Run: headless pygame with SDL's dummy video driver; simulated clock (each Clock.tick advances the game by its frame time, no real sleeping); random seed 0; keys injected as events and as key.get_pressed() state; no mouse input.
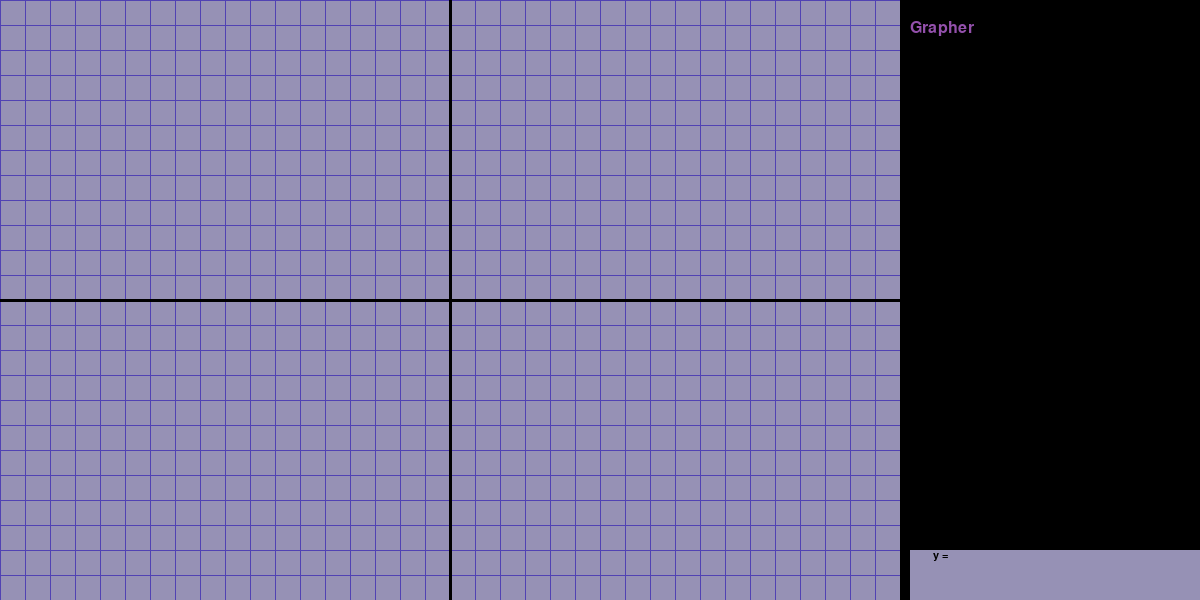
Frame 1 of 1 · flips 1–60 · no input

The pygame program that drew these frames:

import pygame
import math
import string


pygame.init()

width, height = 900, 600
extraWidth = 300
totalWidth = width + extraWidth
oriX, oriY = width/2, height/2


font = pygame.font.SysFont('Verdana', 16)
font2 = pygame.font.SysFont('Serif', 24)

white = (150, 145, 181)
blue = (81, 66, 179)
black = (0, 0, 0)
pink = (147, 80, 171)
green = (76, 168, 100)


#Creating windows and surfaces
win = pygame.display.set_mode((width + extraWidth, height))
pygame.display.set_caption("My advanced grapher")
win.fill(black)

graph = pygame.Surface((width, height))
graph.fill(white)

def DrawLine(coord, orientation, color = green, thickness = 2):
    if orientation.lower() == 'v':
        pygame.draw.line(graph, color, (coord, 0), (coord, height), thickness)
    elif orientation.lower() == 'h':
        pygame.draw.line(graph, color, (0, coord), (totalWidth, coord), thickness)



def GraphPaper(k):
    #makes the mentioned space editable
    graph.set_clip(0, 0, width, height)

    #displaying the graph paper
    for i in range(math.floor(width / k)):
        gridX = k * i
        gridY = k * i
        pygame.draw.line(graph, blue, (gridX, 0), (gridX, height), 1) #Vertical lines
        pygame.draw.line(graph, blue, (0, gridY), (width, gridY), 1)

    #x and y axes
    midX, midY = width/(2), height/(2)
    # pygame.draw.line(win, black, (midX, 0), (midX, height), 3)
    # pygame.draw.line(win, black, (0, midY), (width, midY), 3)
    DrawLine(oriX, 'v', black, 3)
    DrawLine(oriY, 'h', black, 3)

    #border splitting the two sections
    pygame.draw.line(win, black, (width-1, 0), (width-1, height), 1 ) 


    graph.set_clip(None)



def main():
    active = True
    done = False

    # Pixels per grid
    pixPerGrid = 25
    GraphPaper(pixPerGrid)

    #Instructions
    win.blit(graph, (0,0))

    title = font2.render("Grapher", 1, pink)
    win.blit(title, (width + 10, 20))
 
    instruct = font.render("Enter the equation: ", 1, black)
    win.blit(instruct, (width + 15, 70))

    #Equations
    equations = []

    DrawLine(25, 'v')
    DrawLine(250, 'h')    

    #Active loop
    while active:
        #update loop
        pygame.display.update()
 
        #updating screen
        win.set_clip(width + 10, height - 50, width + extraWidth, height)
        win.fill(white)

        #Join eqn array without commams
        eqn = ''
        eqn = eqn.join(equations)
        eqn = str.replace(eqn, " ", "")

        #rendering the equations
        eqnshow = font.render(" y = " + eqn, 1, black)
        win.blit(eqnshow, (width + 30, height - 50))

        # Handling events
        for event in pygame.event.get():
            if event.type == pygame.QUIT:
                active = False

            elif event.type == pygame.KEYDOWN:
                
                #number keys
                if event.key == pygame.K_0:
                    equations.append("0")
                elif event.key == pygame.K_1:
                    equations.append("1")
                elif event.key == pygame.K_2:
                    equations.append("2")
                elif event.key == pygame.K_3:
                    equations.append("3")
                elif event.key == pygame.K_4:
                    equations.append("4")
                elif event.key == pygame.K_5:
                    equations.append("5")
                elif event.key == pygame.K_6:
                    equations.append("6")
                elif event.key == pygame.K_7:
                    equations.append("7")
                elif event.key == pygame.K_8:
                    equations.append("8")
                elif event.key == pygame.K_9:
                    equations.append("9")

                #unicode keys
                if event.unicode == u'*':
                    equations.append("*")
                if event.unicode == u'+':
                    equations.append("+")
                if event.unicode == u'-':
                    equations.append("-")
                if event.unicode == u'/':
                    equations.append("/")
                if event.unicode == u'.':
                    equations.append(".")
                if event.unicode == u'(':
                    equations.append("(")
                if event.unicode == u')':
                    equations.append(")")
                if event.unicode == u'^':
                    equations.append("**")

                #variable keys
                if event.key == pygame.K_x:
                    equations.append('x')

                elif event.key == pygame.K_RETURN:
                    active = False




    if done:
        # Quitting pygame
        pygame.quit()
    else:
        win.set_clip()


main()
